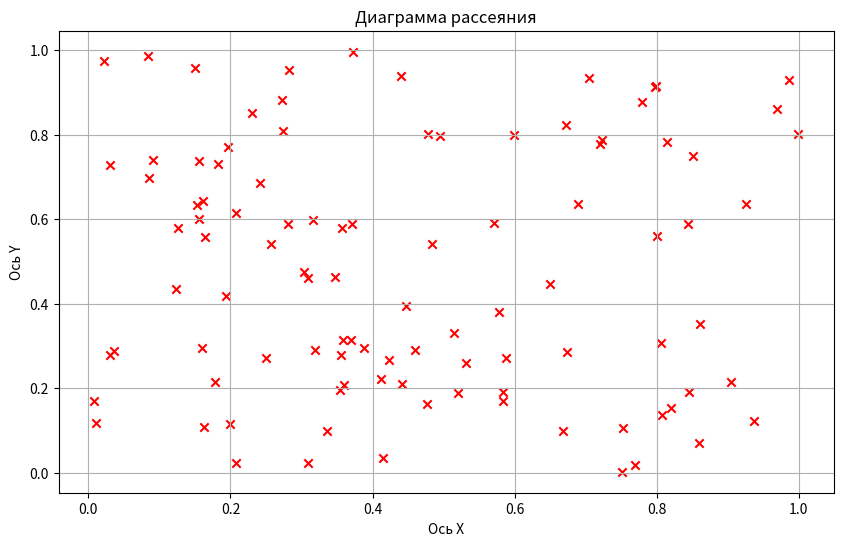

This figure's Python source:
import matplotlib.pyplot as plt
import numpy as np

""" 
Диаграмма рассеяния 
"""

def plot_scatter(x_values, y_values):
    plt.figure(figsize=(10, 6))
    plt.scatter(x_values, y_values, color='r', marker='x')
    plt.title('Диаграмма рассеяния')
    plt.xlabel('Ось X')
    plt.ylabel('Ось Y')
    plt.grid(True)
    plt.show()

# Вызов функции
x = np.random.rand(1,100)           #Генерация случайных чисел
y = np.random.rand(1,100)
plot_scatter(x, y)
